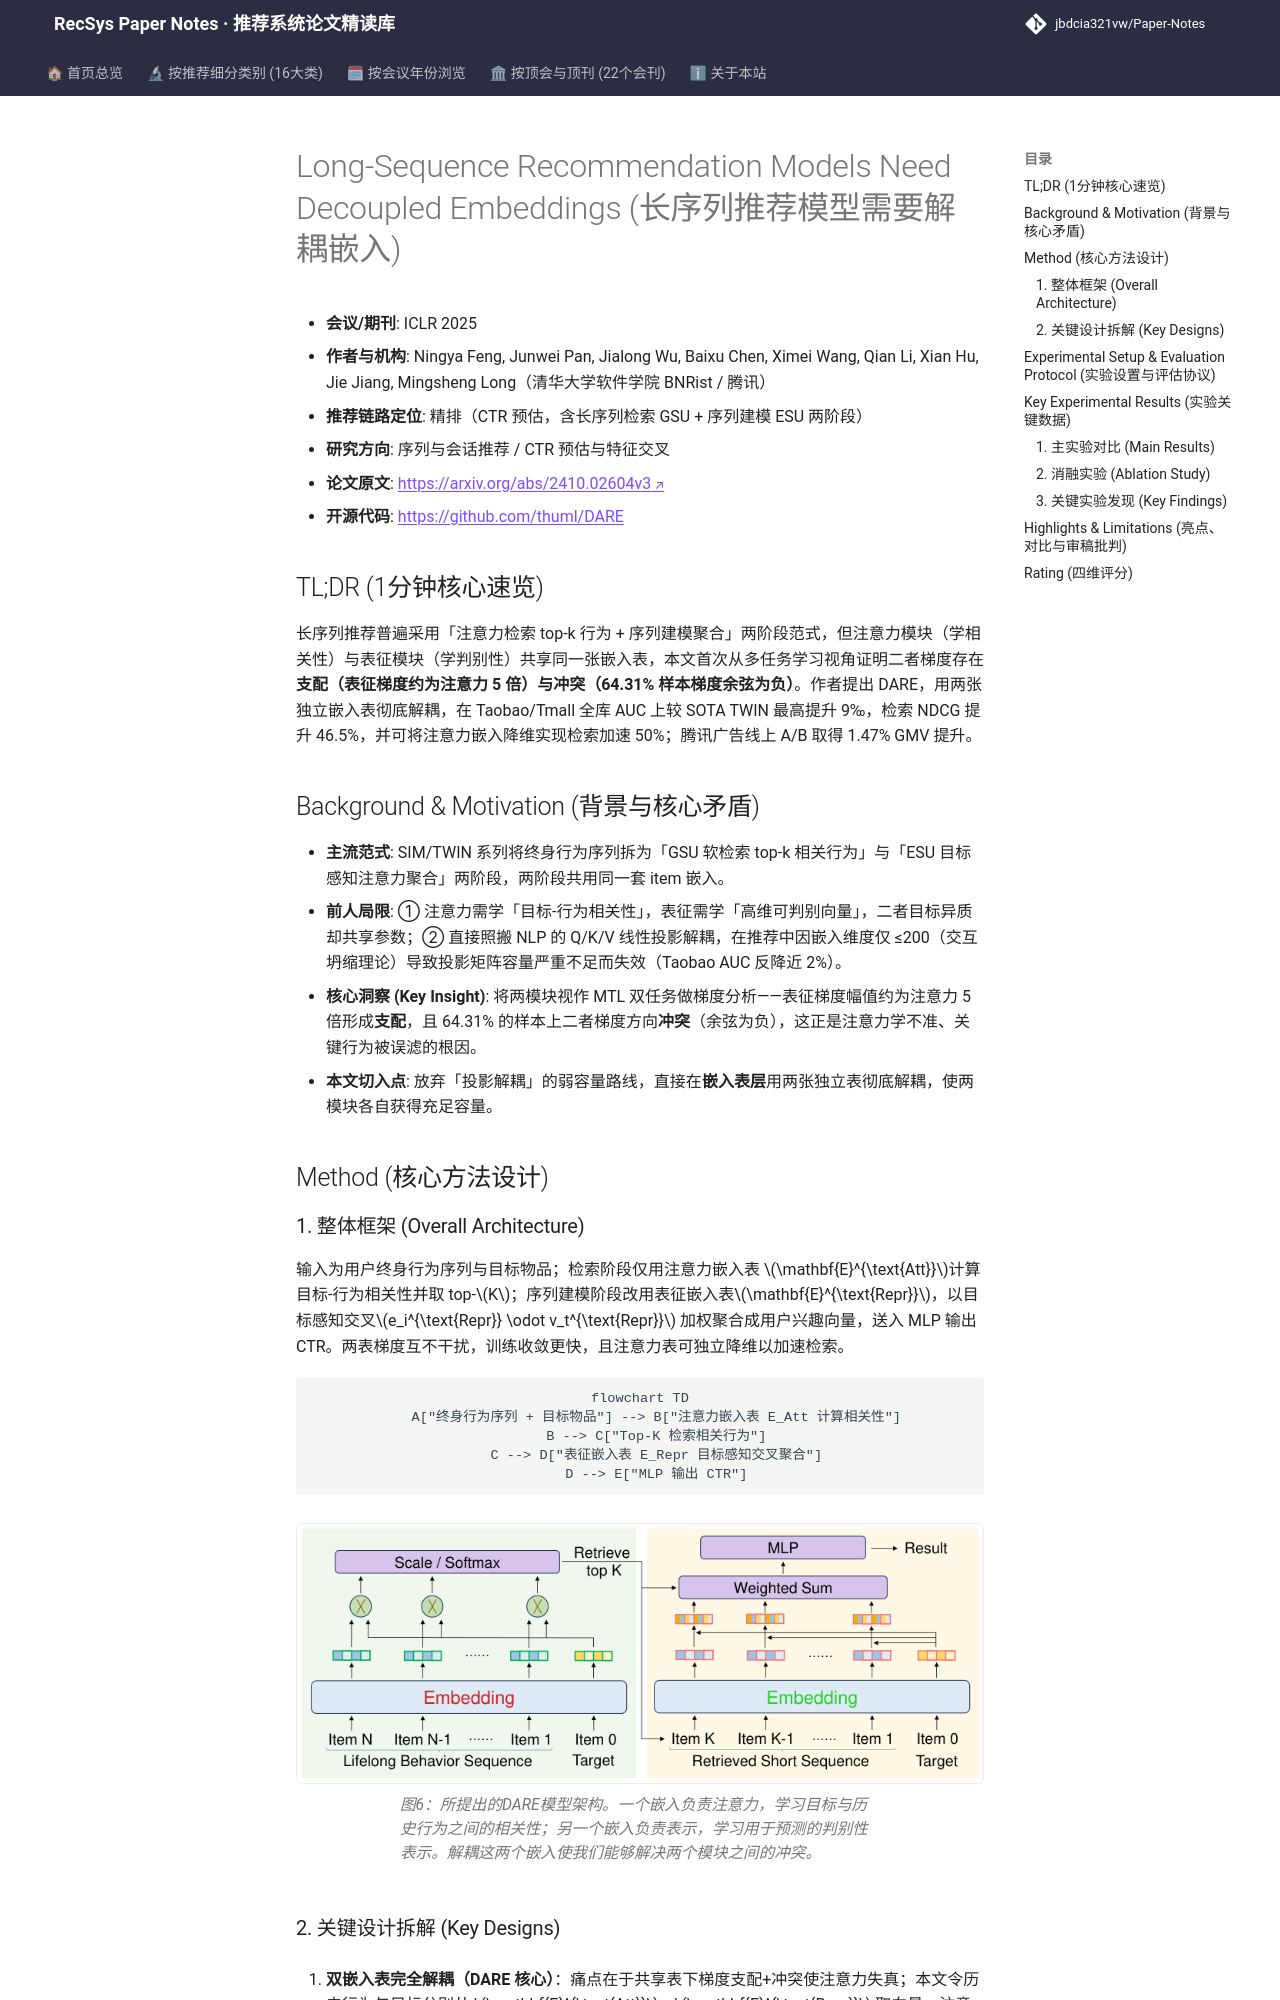

repository: jbdcia321vw/Paper-Notes · page: venues/ICLR_NeurIPS_ICML/2025/sequential_rec/long_sequence_recommendation_models_need_decoupled_embeddings/index.html · generator: mkdocs

---
title: "[Paper Note] Long-Sequence Recommendation Models Need Decoupled Embeddings"
description: "[ICLR 2025][序列与会话推荐] 揭示长序列推荐中注意力与表征共享嵌入导致的梯度支配与冲突，提出双嵌入表 DARE，AUC 最高提升 9‰ 并加速检索 50%。"
tags:
  - ICLR 2025
  - 序列与会话推荐
  - 精排
  - 长序列建模
  - 嵌入解耦
  - 梯度冲突
date: 2026-11-14
venue: ICLR_NeurIPS_ICML
year: 2025
paper_url: "https://arxiv.org/abs/2410.02604"
code_url: "https://github.com/thuml/DARE"
categories:
  - sequential_rec
  - ctr_feature_interaction
---

# Long-Sequence Recommendation Models Need Decoupled Embeddings (长序列推荐模型需要解耦嵌入)

- **会议/期刊**: ICLR 2025
- **作者与机构**: Ningya Feng, Junwei Pan, Jialong Wu, Baixu Chen, Ximei Wang, Qian Li, Xian Hu, Jie Jiang, Mingsheng Long（清华大学软件学院 BNRist / 腾讯）
- **推荐链路定位**: 精排（CTR 预估，含长序列检索 GSU + 序列建模 ESU 两阶段）
- **研究方向**: 序列与会话推荐 / CTR 预估与特征交叉
- **论文原文**: [https://arxiv.org/abs/2410.02604v3](https://arxiv.org/abs/2410.02604v3)
- **开源代码**: [https://github.com/thuml/DARE](https://github.com/thuml/DARE)

## TL;DR (1分钟核心速览)

长序列推荐普遍采用「注意力检索 top-k 行为 + 序列建模聚合」两阶段范式，但注意力模块（学相关性）与表征模块（学判别性）共享同一张嵌入表，本文首次从多任务学习视角证明二者梯度存在**支配（表征梯度约为注意力 5 倍）与冲突（64.31% 样本梯度余弦为负）**。作者提出 DARE，用两张独立嵌入表彻底解耦，在 Taobao/Tmall 全库 AUC 上较 SOTA TWIN 最高提升 9‰，检索 NDCG 提升 46.5%，并可将注意力嵌入降维实现检索加速 50%；腾讯广告线上 A/B 取得 1.47% GMV 提升。

## Background & Motivation (背景与核心矛盾)

- **主流范式**: SIM/TWIN 系列将终身行为序列拆为「GSU 软检索 top-k 相关行为」与「ESU 目标感知注意力聚合」两阶段，两阶段共用同一套 item 嵌入。
- **前人局限**: ① 注意力需学「目标-行为相关性」，表征需学「高维可判别向量」，二者目标异质却共享参数；② 直接照搬 NLP 的 Q/K/V 线性投影解耦，在推荐中因嵌入维度仅 ≤200（交互坍缩理论）导致投影矩阵容量严重不足而失效（Taobao AUC 反降近 2%）。
- **核心洞察 (Key Insight)**: 将两模块视作 MTL 双任务做梯度分析——表征梯度幅值约为注意力 5 倍形成**支配**，且 64.31% 的样本上二者梯度方向**冲突**（余弦为负），这正是注意力学不准、关键行为被误滤的根因。
- **本文切入点**: 放弃「投影解耦」的弱容量路线，直接在**嵌入表层**用两张独立表彻底解耦，使两模块各自获得充足容量。

## Method (核心方法设计)

### 1. 整体框架 (Overall Architecture)

输入为用户终身行为序列与目标物品；检索阶段仅用注意力嵌入表 $\mathbf{E}^{\text{Att}}$计算目标-行为相关性并取 top-$K$；序列建模阶段改用表征嵌入表$\mathbf{E}^{\text{Repr}}$，以目标感知交叉$e_i^{\text{Repr}} \odot v_t^{\text{Repr}}$ 加权聚合成用户兴趣向量，送入 MLP 输出 CTR。两表梯度互不干扰，训练收敛更快，且注意力表可独立降维以加速检索。

```mermaid
flowchart TD
    A["终身行为序列 + 目标物品"] --> B["注意力嵌入表 E_Att 计算相关性"]
    B --> C["Top-K 检索相关行为"]
    C --> D["表征嵌入表 E_Repr 目标感知交叉聚合"]
    D --> E["MLP 输出 CTR"]
```

<figure class="paper-figure" markdown="span">
  ![图6：所提出的DARE模型架构。一个嵌入负责注意力，学习目标与历史行为之间的相关性；另一个嵌入负责表示，学习用于预测的判别性表示。解耦这两个嵌入使我们能够解决两个模块之间的冲突。](../../../../assets/papers/2410.02604v3/figure_6.png)<figcaption>图6：所提出的DARE模型架构。一个嵌入负责注意力，学习目标与历史行为之间的相关性；另一个嵌入负责表示，学习用于预测的判别性表示。解耦这两个嵌入使我们能够解决两个模块之间的冲突。</figcaption>
</figure>
